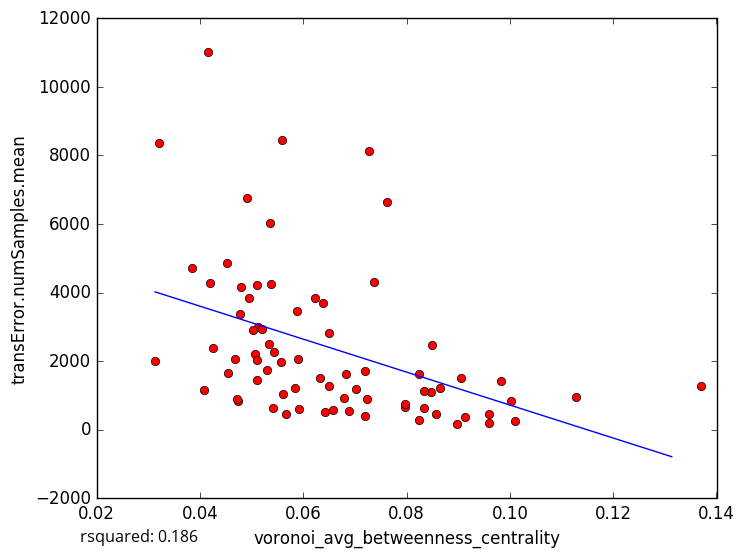

Data behind this chart, as committed beside it:
voronoi_avg_betweenness_centrality, transError.numSamples.mean
0.04531, 4854
0.05064, 2208
0.06886, 533.7
0.0825, 281
0.09124, 375.8
0.05122, 2983
0.03855, 4729
0.05337, 2495
0.08477, 1110
0.101, 244.5
0.1001, 830.8
0.09605, 180.0
0.09591, 450.7
0.08569, 456.1
0.08332, 628.1
0.1129, 955
0.06799, 914
0.04677, 2060
0.05592, 8438
0.06824, 1611
0.05364, 6026
0.05382, 4246
0.04254, 2370
0.04156, 11004
0.05102, 2018
0.07266, 8121
0.08485, 2459
0.06496, 2825
0.07238, 898
0.04747, 845.5
0.04727, 908.2
0.07619, 6648
0.03134, 2005
0.04549, 1650
0.05114, 1444
0.04796, 4167
0.08985, 160.7
0.05607, 1054
0.05306, 1731
0.08642, 1207
0.04919, 6764
0.07372, 4318
0.09052, 1502
0.07022, 1183
0.05107, 4220
0.04942, 3852
0.05897, 2071
0.06375, 3697
0.06324, 1493
0.04783, 3379
0.07963, 655.8
0.05416, 619.8
0.08242, 1611
0.06225, 3842
0.06507, 1279
0.05035, 2907
0.07206, 1698
0.08337, 1120
0.06568, 581.0
0.06428, 510.3
... 18 more rows
